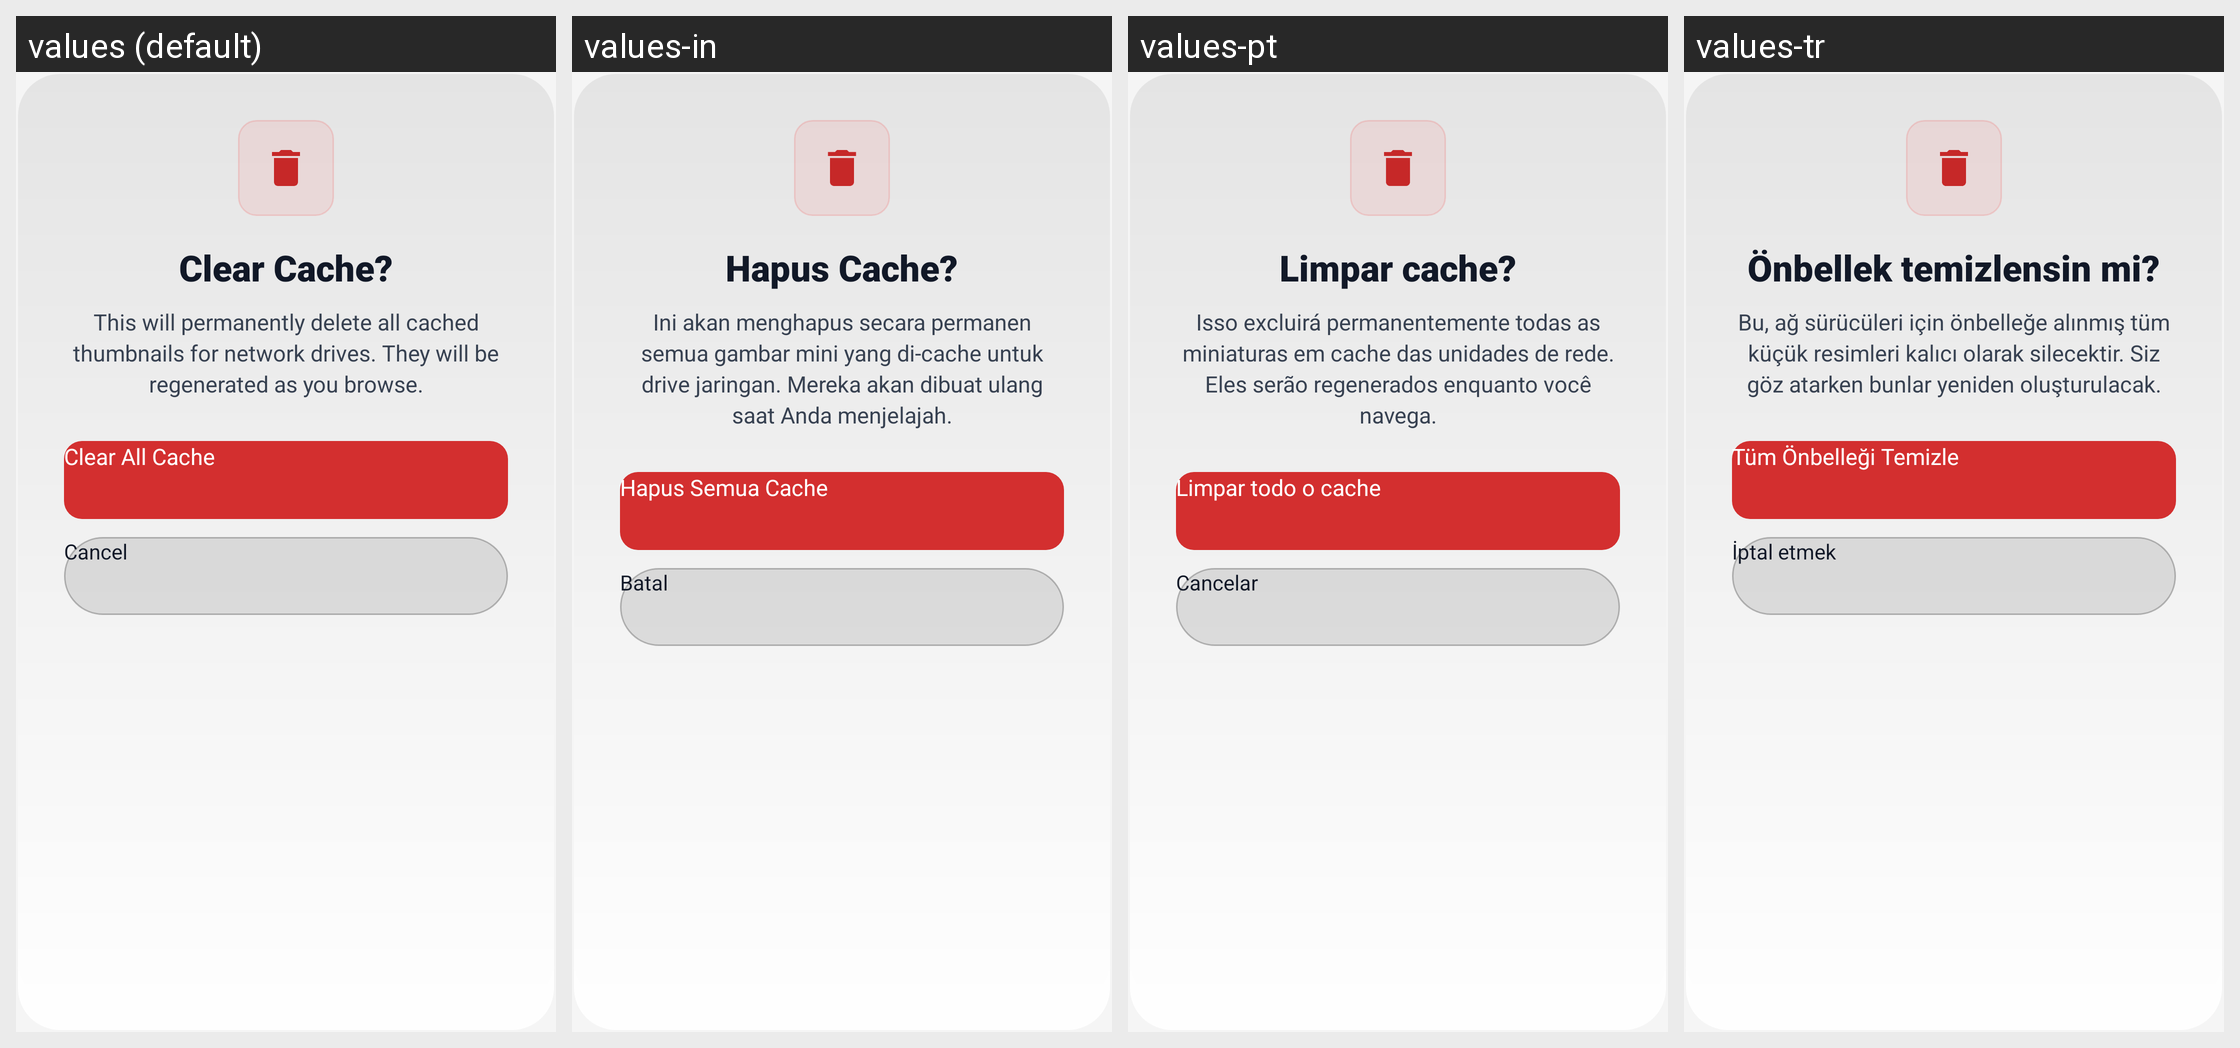

The Android screen above is rendered under several locales of the same app. Produce the string resources it draws, with the default and per-locale values.
Android screen res/layout/dialog_network_cache_clear_confirm_tv.xml rendered under 4 locales, left to right: values (default), values-in, values-pt, values-tr. Device: Nexus 5 (rendered at 1080×1920; each locale shown at half size, 540×960, under a caption strip naming it); theme Theme.UltimateFileManager.
Other locales in the repository, not shown: values-ar, values-de, values-es, values-fr, values-hi, values-id, values-it, values-ja, values-ko, values-nl, values-ru, values-sv, values-uk, values-zh.
Strings drawn on this screen, with the default value and each locale's value (text and hints the layout hard-codes, and strings that could not be matched under every locale, appear in the picture but are not listed):

nt_clear_cache_confirm_title
  values: Clear Cache?
  values-in: Hapus Cache?
  values-pt: Limpar cache?
  values-tr: Önbellek temizlensin mi?

nt_clear_cache_confirm_msg
  values: This will permanently delete all cached thumbnails for network drives. They will be regenerated as you browse.
  values-in: Ini akan menghapus secara permanen semua gambar mini yang di-cache untuk drive jaringan. Mereka akan dibuat ulang saat Anda menjelajah.
  values-pt: Isso excluirá permanentemente todas as miniaturas em cache das unidades de rede. Eles serão regenerados enquanto você navega.
  values-tr: Bu, ağ sürücüleri için önbelleğe alınmış tüm küçük resimleri kalıcı olarak silecektir. Siz göz atarken bunlar yeniden oluşturulacak.

nt_clear_cache_title
  values: Clear All Cache
  values-in: Hapus Semua Cache
  values-pt: Limpar todo o cache
  values-tr: Tüm Önbelleği Temizle

cancel
  values: Cancel
  values-in: Batal
  values-pt: Cancelar
  values-tr: İptal etmek
